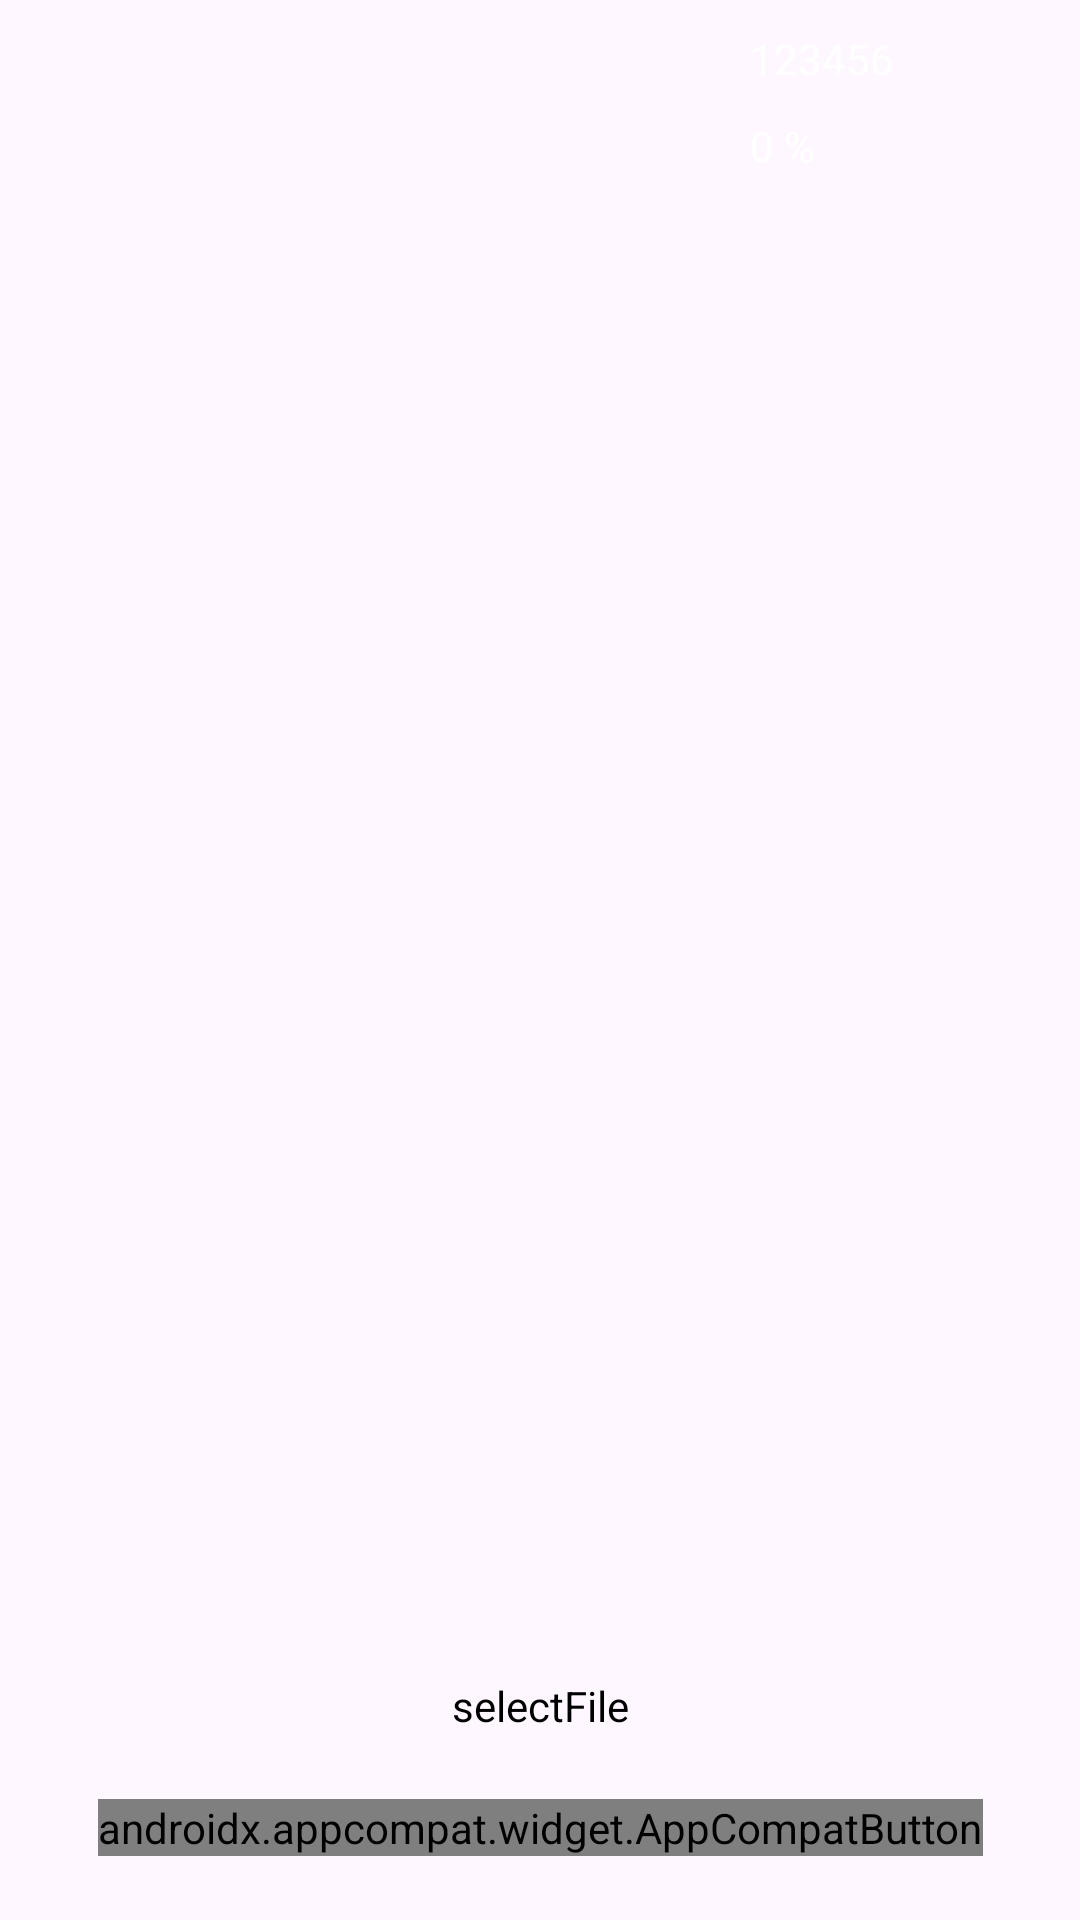

The Android layout XML behind this screen, and the referenced resources:
<!-- AndroidManifest.xml: application theme Theme.FileTransfer -->
<!-- res/layout/activity_transfer.xml -->
<?xml version="1.0" encoding="utf-8"?>
<androidx.constraintlayout.widget.ConstraintLayout xmlns:android="http://schemas.android.com/apk/res/android"
    xmlns:app="http://schemas.android.com/apk/res-auto"
    xmlns:tools="http://schemas.android.com/tools"
    android:layout_width="match_parent"
    android:layout_height="match_parent"
    tools:context=".TransferActivity">
    <TextView
        android:layout_width="100dp"
        android:layout_height="wrap_content"
        android:id="@+id/code"
        android:text="123456"
        android:textColor="@color/white"
        android:layout_marginTop="10dp"
        android:layout_marginEnd="10dp"
        app:layout_constraintVertical_bias="0"
        app:layout_constraintHorizontal_bias="1"
        app:layout_constraintTop_toTopOf="parent"
        app:layout_constraintBottom_toBottomOf="parent"
        app:layout_constraintLeft_toLeftOf="parent"
        app:layout_constraintRight_toRightOf="parent"/>
    <TextView
        android:layout_width="100dp"
        android:layout_height="wrap_content"
        android:id="@+id/progress"
        android:text="0 %"
        android:textColor="@color/white"
        android:layout_marginTop="10dp"
        android:layout_marginEnd="10dp"
        app:layout_constraintVertical_bias="0"
        app:layout_constraintHorizontal_bias="1"
        app:layout_constraintTop_toBottomOf="@id/code"
        app:layout_constraintBottom_toBottomOf="parent"
        app:layout_constraintLeft_toLeftOf="parent"
        app:layout_constraintRight_toRightOf="parent"/>
    <androidx.recyclerview.widget.RecyclerView
        android:layout_width="match_parent"
        android:layout_height="wrap_content"
        android:id="@+id/recyclerView"
        app:layout_constraintTop_toTopOf="parent"
        app:layout_constraintBottom_toBottomOf="parent"
        app:layout_constraintLeft_toLeftOf="parent"
        app:layout_constraintRight_toRightOf="parent"/>

    <TextView
        android:layout_width="wrap_content"
        android:layout_height="wrap_content"
        android:id="@+id/selectFile"
        android:text="selectFile"
        android:onClick="selectFile"
        android:background="@drawable/button_bg"
        android:textColor="@color/black"
        app:layout_constraintVertical_bias=".9"
        app:layout_constraintTop_toTopOf="parent"
        app:layout_constraintBottom_toBottomOf="parent"
        app:layout_constraintLeft_toLeftOf="parent"
        app:layout_constraintRight_toRightOf="parent"/>
    <androidx.appcompat.widget.AppCompatButton
        android:layout_width="wrap_content"
        android:layout_height="wrap_content"
        android:text="Send"
        android:onClick="send"
        android:background="@drawable/button_bg"
        android:textColor="@color/theme_color"
        app:layout_constraintTop_toBottomOf="@id/selectFile"
        app:layout_constraintBottom_toBottomOf="parent"
        app:layout_constraintLeft_toLeftOf="parent"
        app:layout_constraintRight_toRightOf="parent"/>

</androidx.constraintlayout.widget.ConstraintLayout>
<!-- resources referenced by this layout -->
<resources>
  <style name="Theme.FileTransfer" parent="Base.Theme.FileTransfer" />
  <style name="Base.Theme.FileTransfer" parent="Theme.Material3.DayNight.NoActionBar">
          
          
          <item name="colorPrimary">@color/theme_color</item>
          <item name="colorPrimaryDark">@color/theme_color</item>
          <item name="colorAccent">@color/theme_color</item>
          <item name="colorPrimaryVariant">@color/theme_color</item>
          <item name="android:statusBarColor">@color/theme_color</item>
          <item name="android:navigationBarColor">@color/theme_color</item>
      </style>
  <!-- not gathered from this repository: default colours our renderer supplied (Android Studio template values) -->
  <color name="black">#FF000000</color>
  <color name="white">#FFFFFFFF</color>
</resources>
